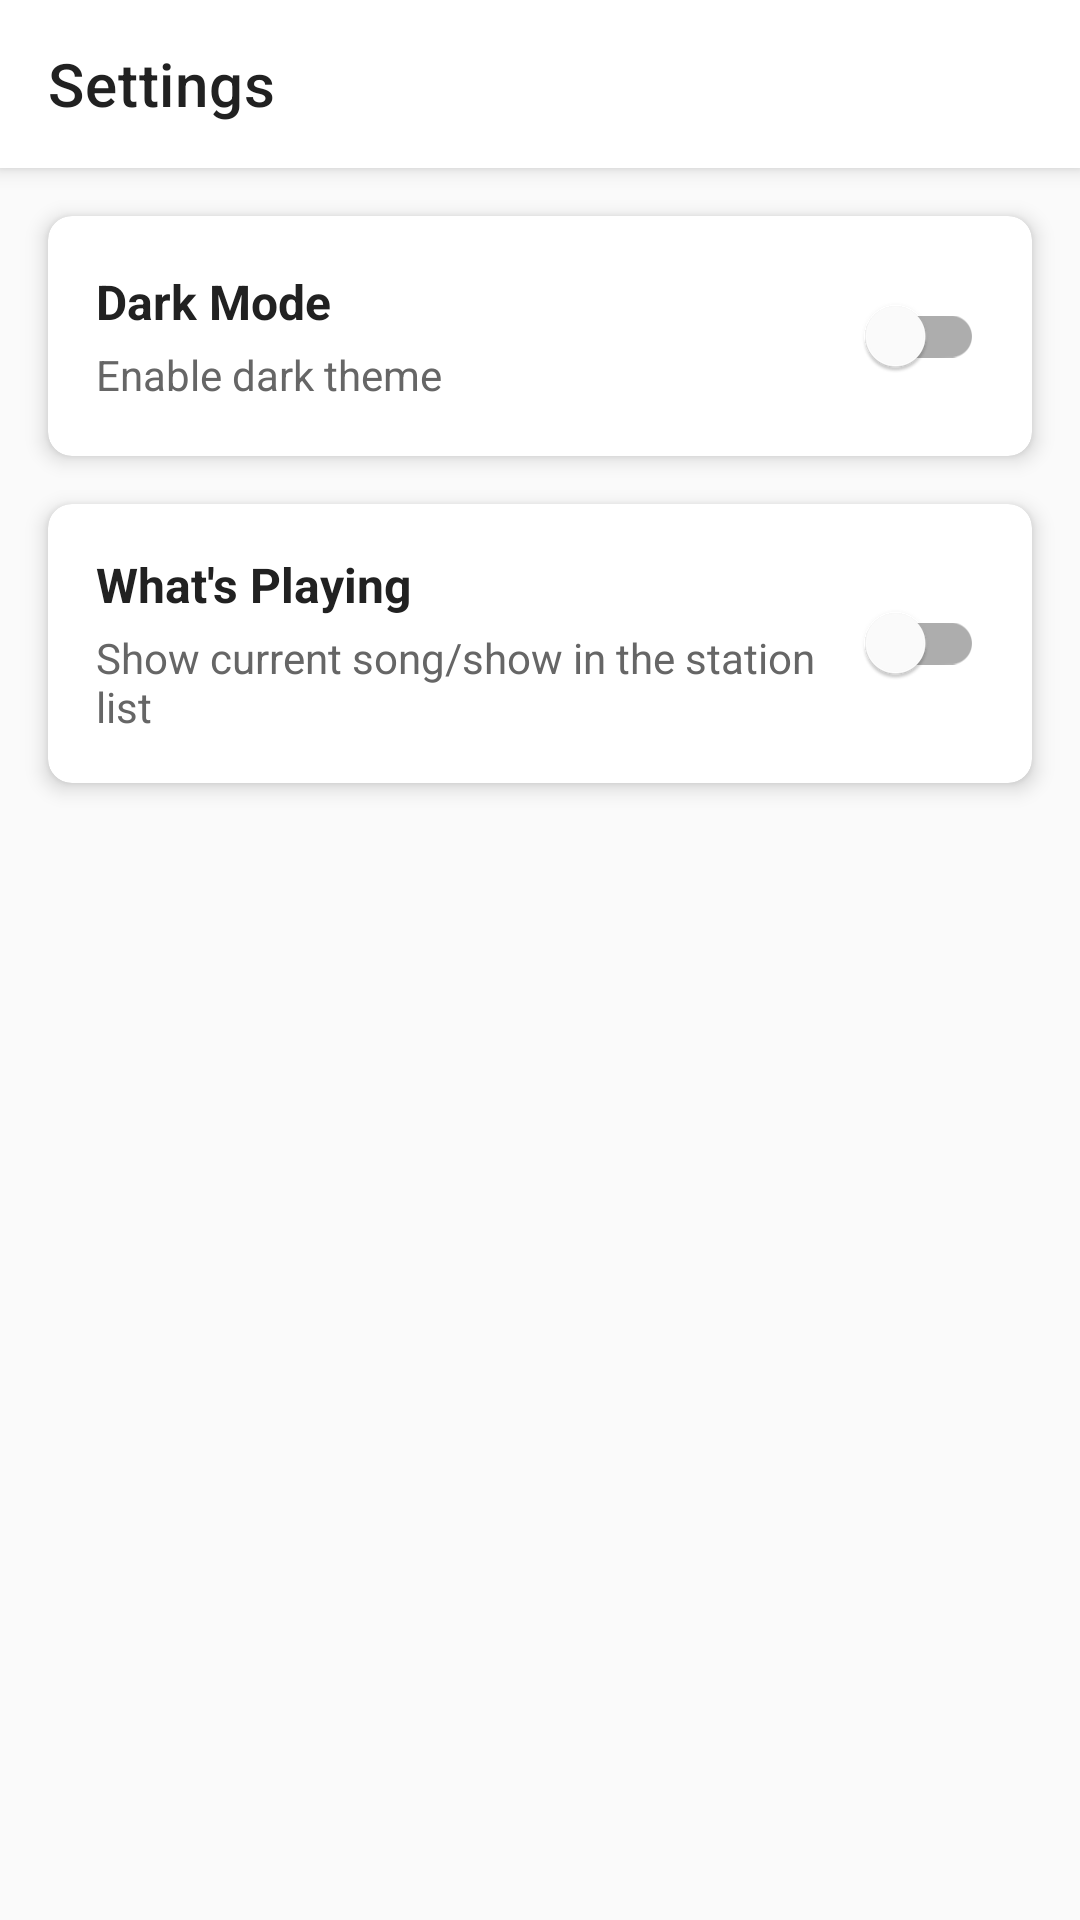

Produce the Android XML layout that renders to this screen, including the resource entries it uses.
<!-- AndroidManifest.xml: application theme Theme.MustacheRadio -->
<!-- res/layout/activity_settings.xml -->
<?xml version="1.0" encoding="utf-8"?>
<LinearLayout xmlns:android="http://schemas.android.com/apk/res/android"
    xmlns:app="http://schemas.android.com/apk/res-auto"
    android:id="@+id/settingsRoot"
    android:layout_width="match_parent"
    android:layout_height="match_parent"
    android:orientation="vertical"
    android:background="@color/background">

    <com.google.android.material.appbar.MaterialToolbar
        android:id="@+id/toolbar"
        android:layout_width="match_parent"
        android:layout_height="?attr/actionBarSize"
        android:background="@color/toolbar_background"
        android:elevation="4dp"
        app:title="Settings"
        app:titleTextColor="@color/primary_text"
        app:navigationIconTint="@color/primary_text" />

    <com.google.android.material.card.MaterialCardView
        android:layout_width="match_parent"
        android:layout_height="wrap_content"
        android:layout_margin="16dp"
        app:cardBackgroundColor="@color/card_background"
        app:cardElevation="4dp"
        app:cardCornerRadius="8dp">

        <LinearLayout
            android:layout_width="match_parent"
            android:layout_height="wrap_content"
            android:orientation="horizontal"
            android:gravity="center_vertical"
            android:padding="16dp">

            <LinearLayout
                android:layout_width="0dp"
                android:layout_height="wrap_content"
                android:layout_weight="1"
                android:orientation="vertical">

                <TextView
                    android:layout_width="wrap_content"
                    android:layout_height="wrap_content"
                    android:text="Dark Mode"
                    android:textSize="16sp"
                    android:textColor="@color/primary_text"
                    android:textStyle="bold" />

                <TextView
                    android:layout_width="wrap_content"
                    android:layout_height="wrap_content"
                    android:text="Enable dark theme"
                    android:textSize="14sp"
                    android:textColor="@color/secondary_text"
                    android:layout_marginTop="4dp" />

            </LinearLayout>

            <com.google.android.material.switchmaterial.SwitchMaterial
                android:id="@+id/darkModeSwitch"
                android:layout_width="wrap_content"
                android:layout_height="wrap_content" />

        </LinearLayout>

    </com.google.android.material.card.MaterialCardView>

    <com.google.android.material.card.MaterialCardView
        android:layout_width="match_parent"
        android:layout_height="wrap_content"
        android:layout_marginStart="16dp"
        android:layout_marginEnd="16dp"
        android:layout_marginBottom="8dp"
        app:cardBackgroundColor="@color/card_background"
        app:cardElevation="4dp"
        app:cardCornerRadius="8dp">

        <LinearLayout
            android:layout_width="match_parent"
            android:layout_height="wrap_content"
            android:orientation="horizontal"
            android:gravity="center_vertical"
            android:padding="16dp">

            <LinearLayout
                android:layout_width="0dp"
                android:layout_height="wrap_content"
                android:layout_weight="1"
                android:orientation="vertical">

                <TextView
                    android:layout_width="wrap_content"
                    android:layout_height="wrap_content"
                    android:text="What's Playing"
                    android:textSize="16sp"
                    android:textColor="@color/primary_text"
                    android:textStyle="bold" />

                <TextView
                    android:layout_width="wrap_content"
                    android:layout_height="wrap_content"
                    android:text="Show current song/show in the station list"
                    android:textSize="14sp"
                    android:textColor="@color/secondary_text"
                    android:layout_marginTop="4dp" />

            </LinearLayout>

            <com.google.android.material.switchmaterial.SwitchMaterial
                android:id="@+id/whatsPlayingSwitch"
                android:layout_width="wrap_content"
                android:layout_height="wrap_content" />

        </LinearLayout>

    </com.google.android.material.card.MaterialCardView>

    <TextView
        android:id="@+id/versionText"
        android:layout_width="match_parent"
        android:layout_height="wrap_content"
        android:layout_marginTop="16dp"
        android:gravity="center"
        android:textSize="13sp"
        android:textColor="@color/secondary_text" />

</LinearLayout>
<!-- resources referenced by this layout -->
<resources>
  <color name="background">#FAFAFA</color>
  <color name="card_background">#FFFFFF</color>
  <color name="primary_text">#212121</color>
  <color name="secondary_text">#666666</color>
  <color name="toolbar_background">#FFFFFF</color>
  <style name="Theme.MustacheRadio" parent="Theme.MaterialComponents.DayNight.NoActionBar">
          
          <item name="colorPrimary">@color/primary</item>
          <item name="colorPrimaryVariant">@color/primary_dark</item>
          <item name="colorOnPrimary">@color/white</item>
          
          <item name="colorSecondary">@color/accent</item>
          <item name="colorSecondaryVariant">@color/teal_700</item>
          <item name="colorOnSecondary">@color/black</item>
          
          <item name="android:statusBarColor">?attr/colorPrimaryVariant</item>
          
          <item name="android:windowBackground">@color/background</item>
      </style>
  <color name="primary">#1976D2</color>
  <color name="primary_dark">#0D47A1</color>
  <color name="white">#FFFFFFFF</color>
  <color name="accent">#2196F3</color>
  <color name="teal_700">#FF018786</color>
  <color name="black">#FF000000</color>
</resources>
